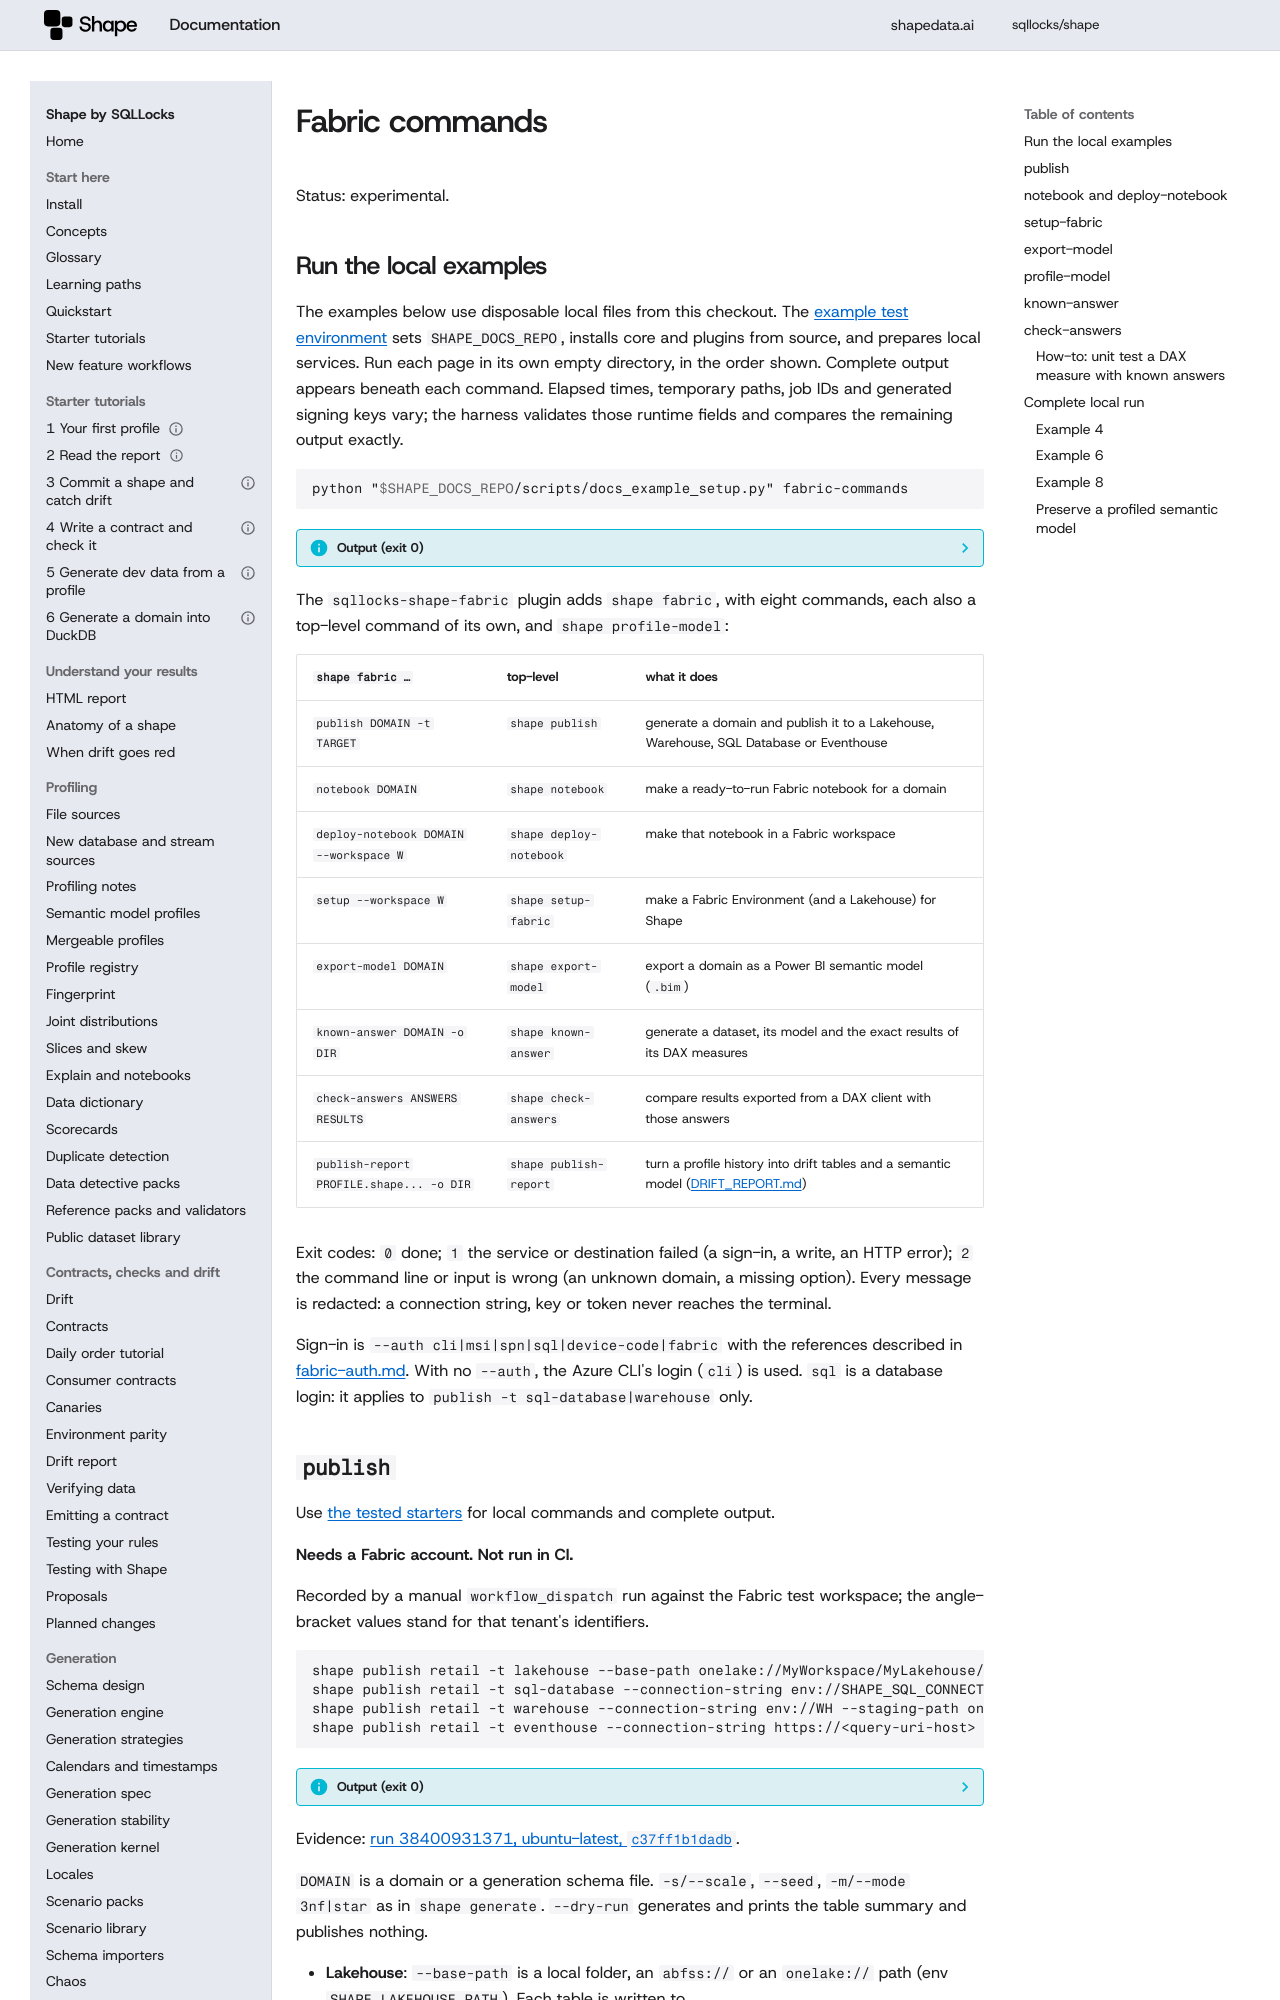

repository: sqllocks/shape · page: dev/plugins/fabric-commands/index.html · generator: mkdocs

# Fabric commands

Status: experimental.

## Run the local examples

The examples below use disposable local files from this checkout. The [example test environment](../contributing/EXAMPLES.md) sets `SHAPE_DOCS_REPO`, installs core and plugins from source, and prepares local services. Run each page in its own empty directory, in the order shown. Complete output appears beneath each command. Elapsed times, temporary paths, job IDs and generated signing keys vary; the harness validates those runtime fields and compares the remaining output exactly.

<!-- example: 999 -->

```bash {.runnable-reference}
python "$SHAPE_DOCS_REPO/scripts/docs_example_setup.py" fabric-commands
```

??? info "Output (exit 0)"

    ```text {.expected}
    Prepared local fixtures for fabric-commands
    ```


The `sqllocks-shape-fabric` plugin adds `shape fabric`, with eight commands, each also a top-level
command of its own, and `shape profile-model`:

| `shape fabric …` | top-level | what it does |
|---|---|---|
| `publish DOMAIN -t TARGET` | `shape publish` | generate a domain and publish it to a Lakehouse, Warehouse, SQL Database or Eventhouse |
| `notebook DOMAIN` | `shape notebook` | make a ready-to-run Fabric notebook for a domain |
| `deploy-notebook DOMAIN --workspace W` | `shape deploy-notebook` | make that notebook in a Fabric workspace |
| `setup --workspace W` | `shape setup-fabric` | make a Fabric Environment (and a Lakehouse) for Shape |
| `export-model DOMAIN` | `shape export-model` | export a domain as a Power BI semantic model (`.bim`) |
| `known-answer DOMAIN -o DIR` | `shape known-answer` | generate a dataset, its model and the exact results of its DAX measures |
| `check-answers ANSWERS RESULTS` | `shape check-answers` | compare results exported from a DAX client with those answers |
| `publish-report PROFILE.shape... -o DIR` | `shape publish-report` | turn a profile history into drift tables and a semantic model ([DRIFT_REPORT.md](../DRIFT_REPORT.md)) |

Exit codes: `0` done; `1` the service or destination failed (a sign-in, a write, an HTTP error);
`2` the command line or input is wrong (an unknown domain, a missing option). Every message is
redacted: a connection string, key or token never reaches the terminal.

Sign-in is `--auth cli|msi|spn|sql|device-code|fabric` with the references described in
[fabric-auth.md](fabric-auth.md). With no `--auth`, the Azure CLI's login (`cli`) is used. `sql` is a
database login: it applies to `publish -t sql-database|warehouse` only.
